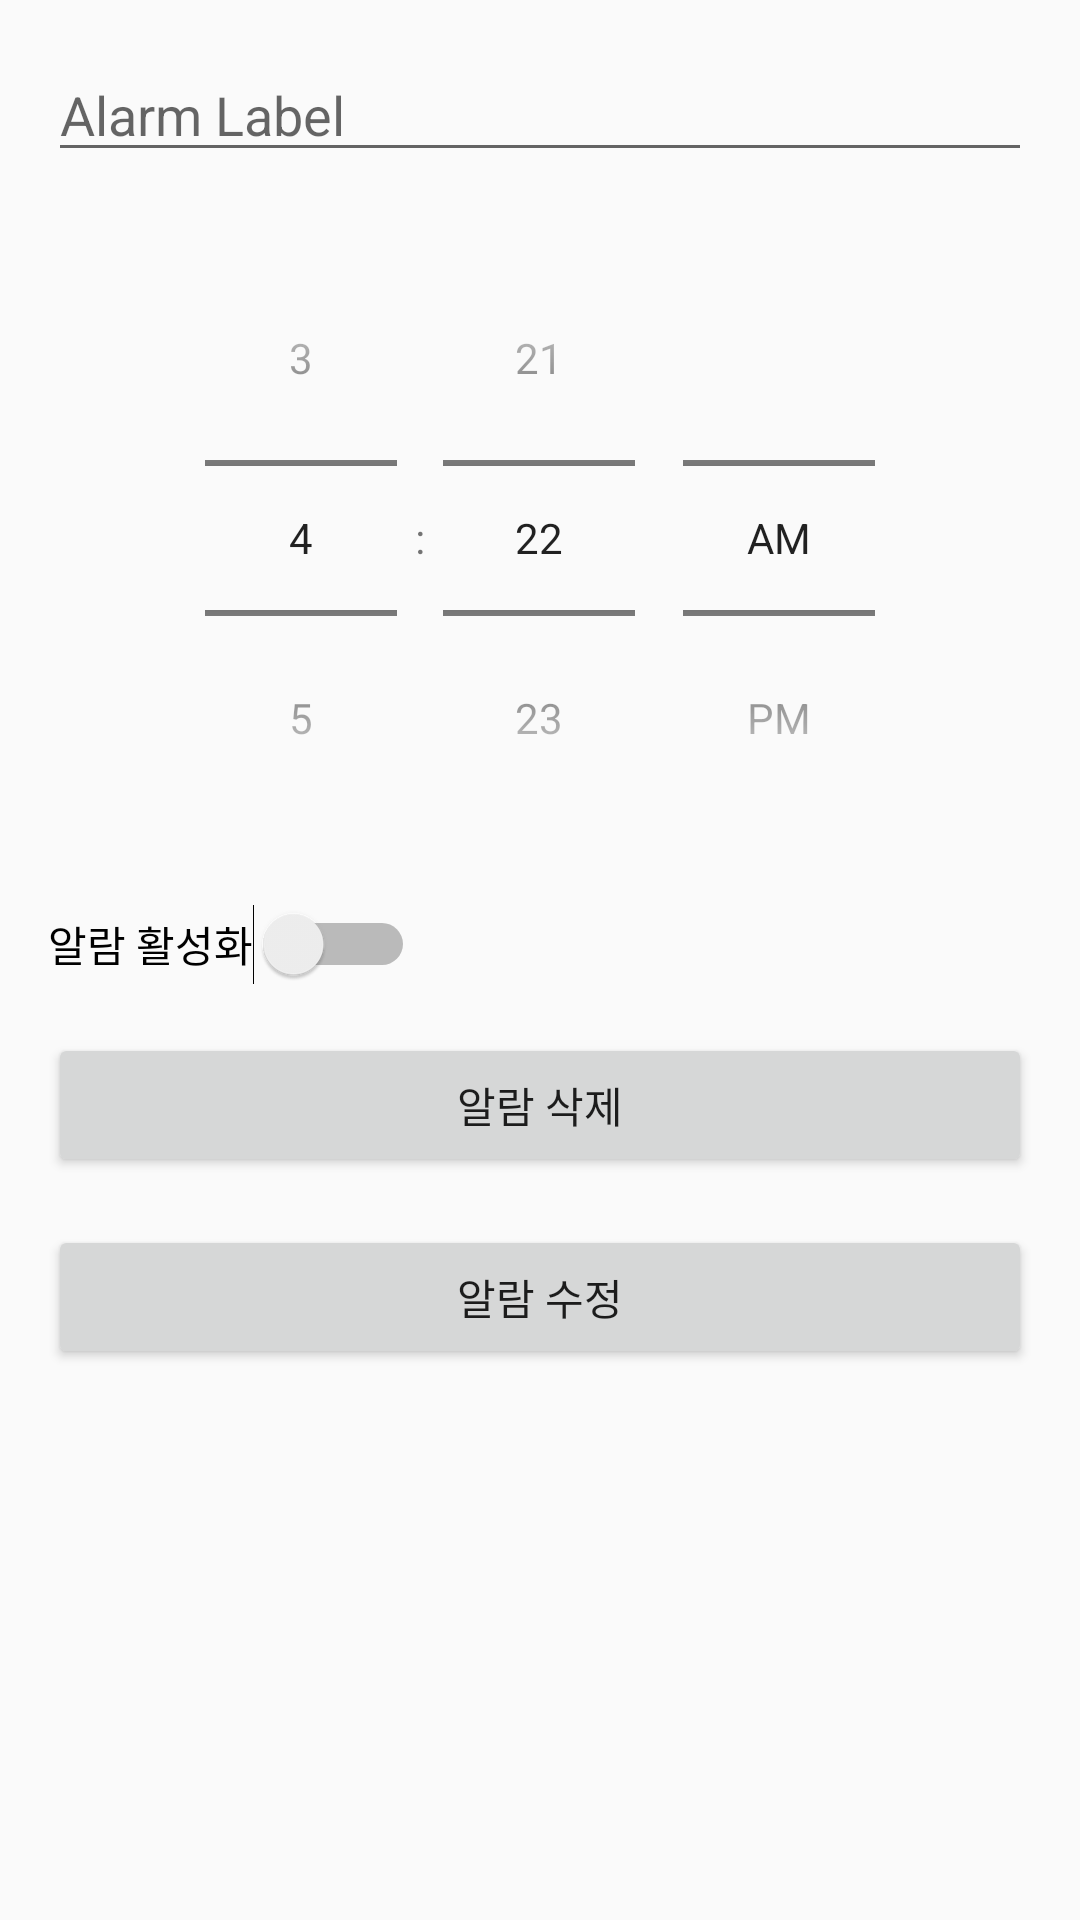

Layout XML and referenced resources for this Android screen:
<!-- AndroidManifest.xml: application theme AppTheme -->
<!-- res/layout/activity_set_alarm_1.xml -->
<?xml version="1.0" encoding="utf-8"?>
<LinearLayout xmlns:android="http://schemas.android.com/apk/res/android"
    android:layout_width="match_parent"
    android:layout_height="match_parent"
    android:orientation="vertical"
    android:padding="16dp">

    <EditText
        android:id="@+id/alarmLabelEditText"
        android:layout_width="match_parent"
        android:layout_height="wrap_content"
        android:hint="Alarm Label" />

    <TimePicker
        android:id="@+id/alarmTimePicker"
        android:layout_width="match_parent"
        android:layout_height="wrap_content"
        android:timePickerMode="spinner"
        android:layout_marginTop="16dp" />

    <Switch
        android:id="@+id/switch_enable_alarm"
        android:layout_width="wrap_content"
        android:layout_height="wrap_content"
        android:text="알람 활성화"
        android:layout_marginTop="16dp" />

    <Button
        android:id="@+id/deleteButton"
        android:layout_width="match_parent"
        android:layout_height="wrap_content"
        android:text="알람 삭제"
        android:layout_marginTop="16dp" />

    <Button
        android:id="@+id/saveButton"
        android:layout_width="match_parent"
        android:layout_height="wrap_content"
        android:text="알람 수정"
        android:layout_marginTop="16dp" />

</LinearLayout>
<!-- resources referenced by this layout -->
<resources>
  <style name="AppTheme" parent="Theme.AppCompat.Light.NoActionBar">
          <item name="windowNoTitle">true</item>
          <item name="windowActionBar">false</item>
      </style>
</resources>
